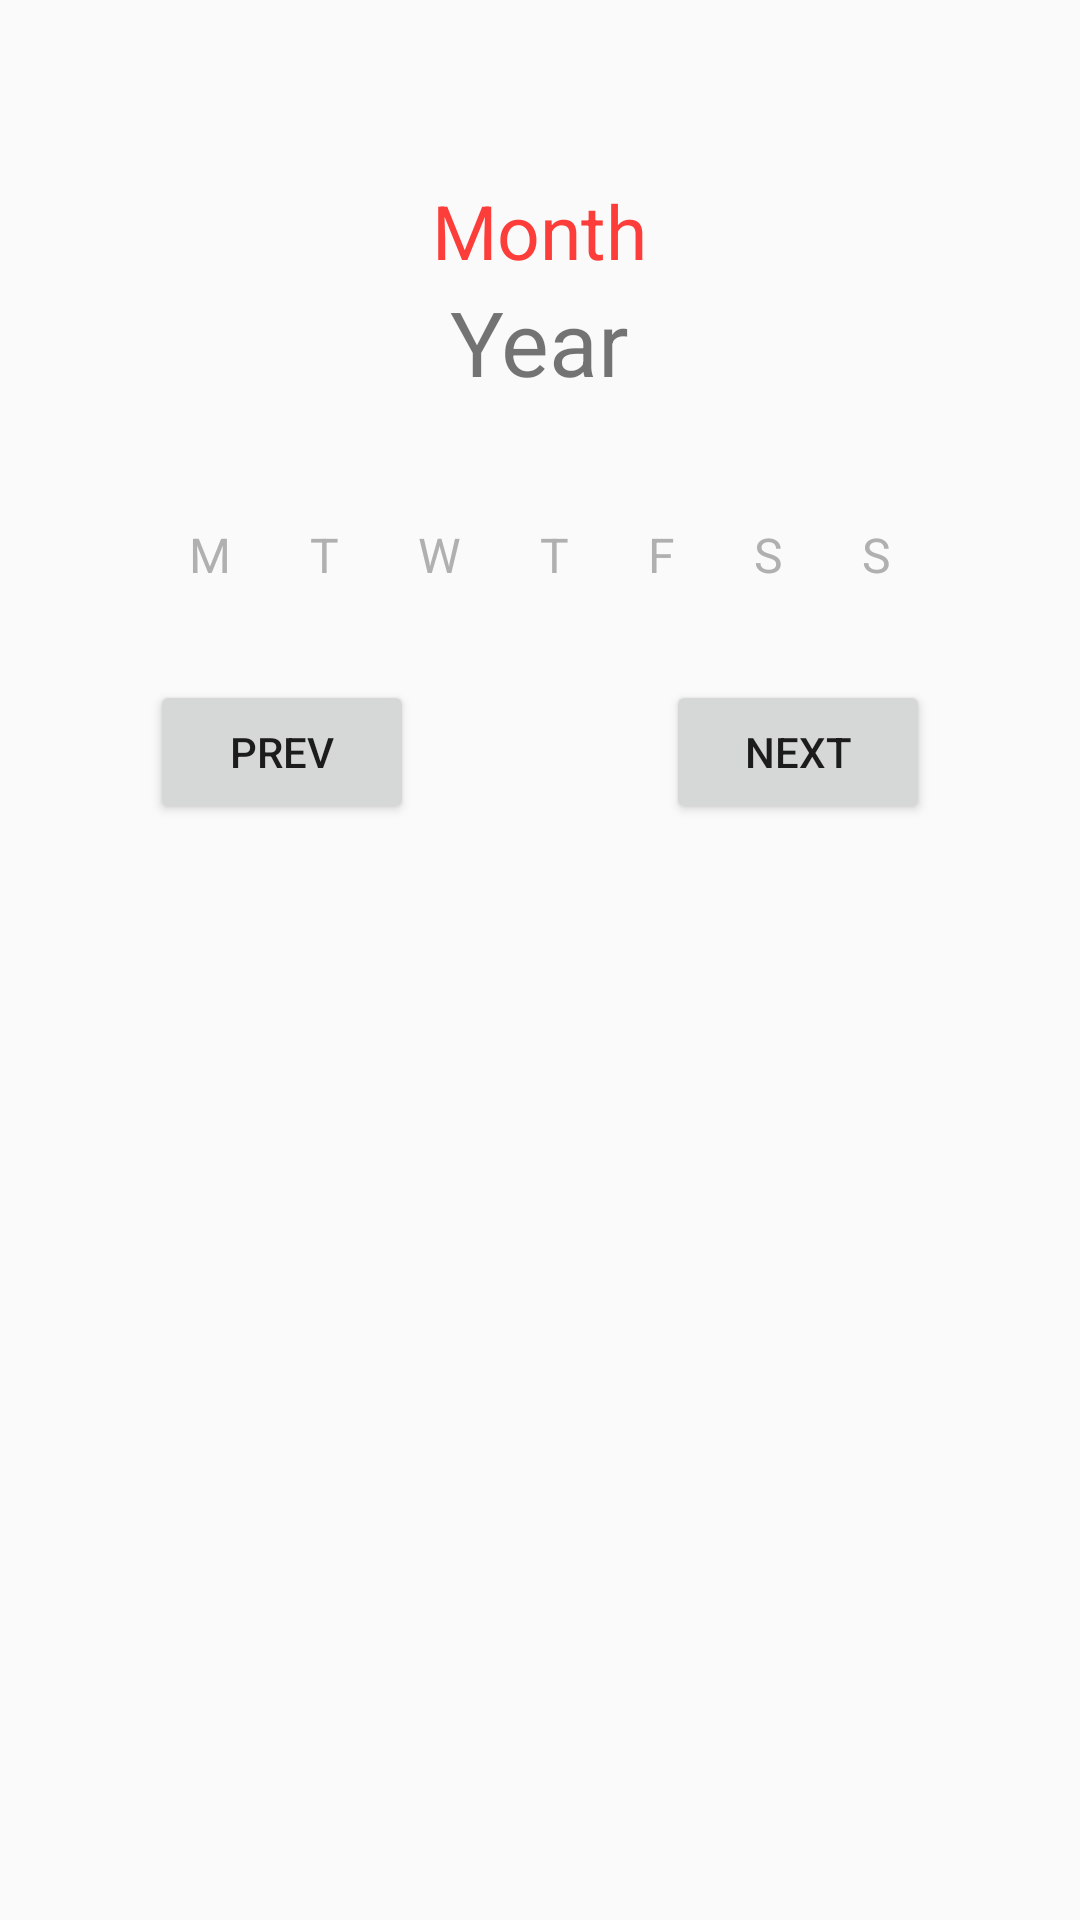

Produce the Android XML layout that renders to this screen, including the resource entries it uses.
<!-- AndroidManifest.xml: application theme AppTheme -->
<!-- res/layout/calendar_layout.xml -->
<?xml version="1.0" encoding="utf-8"?>
<LinearLayout
    xmlns:android="http://schemas.android.com/apk/res/android"
    xmlns:tools="http://schemas.android.com/tools"
    android:layout_width="match_parent"
    android:layout_height="match_parent"
    android:orientation="vertical"
    android:padding="50dp"
    tools:context="com.frizkykramer.customcalendar.view.activity.MainActivity">

    <LinearLayout
        android:id="@+id/mainAct_MonthYear"
        android:layout_width="match_parent"
        android:layout_height="wrap_content"
        android:orientation="vertical"
        android:gravity="center_horizontal"
        android:layout_marginTop="10dp"
        android:layout_marginBottom="40dp">

        <TextView
            android:id="@+id/mainAct_month"
            android:layout_width="wrap_content"
            android:layout_height="wrap_content"
            android:text="Month"
            android:textSize="25dp"
            android:textColor="#fc3d39"/>

        <TextView
            android:id="@+id/mainAct_year"
            android:layout_width="wrap_content"
            android:layout_height="wrap_content"
            android:text="Year"
            android:textSize="30dp"/>

    </LinearLayout>

    <LinearLayout
        android:layout_width="match_parent"
        android:layout_height="wrap_content"
        android:orientation="horizontal"
        android:layout_marginBottom="11dp">

        <TextView
            style="@style/FirstLetterCalendarDays"
            android:text="M" />
        <TextView
            style="@style/FirstLetterCalendarDays"
            android:text="T" />
        <TextView
            style="@style/FirstLetterCalendarDays"
            android:text="W" />
        <TextView
            style="@style/FirstLetterCalendarDays"
            android:text="T" />
        <TextView
            style="@style/FirstLetterCalendarDays"
            android:text="F" />
        <TextView
            style="@style/FirstLetterCalendarDays"
            android:text="S" />
        <TextView
            style="@style/FirstLetterCalendarDays"
            android:text="S" />

    </LinearLayout>

    <GridView
        android:id="@+id/calendar_grid"
        android:layout_width="match_parent"
        android:layout_height="wrap_content"
        android:numColumns="7"/>

    <RelativeLayout
        android:layout_width="match_parent"
        android:layout_height="wrap_content"
        android:layout_marginTop="20dp">

        <Button
            android:id="@+id/prevBtn"
            android:layout_width="wrap_content"
            android:layout_height="wrap_content"
            android:text="prev"
            android:layout_alignParentLeft="true"/>

        <Button
            android:id="@+id/nextBtn"
            android:layout_width="wrap_content"
            android:layout_height="wrap_content"
            android:text="next"
            android:layout_alignParentRight="true"/>

    </RelativeLayout>

</LinearLayout>
<!-- resources referenced by this layout -->
<resources>
  <style name="FirstLetterCalendarDays" parent="@android:style/TextAppearance">
          <item name="android:layout_width">wrap_content</item>
          <item name="android:layout_height">wrap_content</item>
          <item name="android:textSize">16dp</item>
          <item name="android:textColor">#b0b0b0</item>
          <item name="android:layout_weight">1</item>
          <item name="android:gravity">center_vertical|center_horizontal</item>
      </style>
  <style name="AppTheme" parent="Theme.AppCompat.Light.NoActionBar">
          <item name="colorPrimary">@color/colorPrimary</item>
          <item name="colorPrimaryDark">@color/colorPrimaryDark</item>
          <item name="colorAccent">@color/colorAccent</item>
      </style>
  <color name="colorPrimary">#ff1744</color>
  <color name="colorPrimaryDark">#303F9F</color>
  <color name="colorAccent">#FF4081</color>
</resources>
